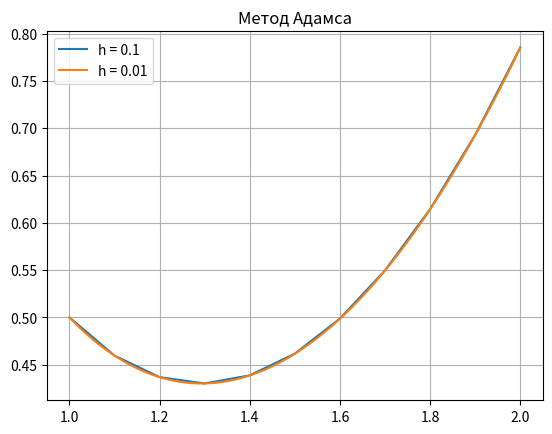

This chart was generated by the following Python code:
import numpy as np
import matplotlib.pyplot as plt


def f(x, y):
    return (np.power(x, 2)*np.log(x) - y) / x


def adams(x0, xn, y0, h):
    n = int((xn - x0) / h)
    x = np.linspace(x0, xn, n+1)
    y = np.zeros(n+1)
    y[0] = y0

    for i in range(3):
        k1 = h * f(x[i], y[i])
        k2 = h * f(x[i] + 0.5 * h, y[i] + 0.5 * k1)
        k3 = h * f(x[i] + 0.5 * h, y[i] + 0.5 * k2)
        k4 = h * f(x[i] + h, y[i] + k3)
        y[i+1] = y[i] + (1.0 / 6.0) * (k1 + 2.0 * k2 + 2.0 * k3 + k4)

    for i in range(3, n):
        y[i + 1] = y[i] + h * (55.0 * f(x[i], y[i]) - 59.0 * f(x[i - 1], y[i - 1]) + 37.0 * f(x[i - 2], y[i - 2]) -
                               9.0 * f(x[i - 3], y[i - 3])) / 24.0

    return y


def plot(x, xn, y1, y2, h_1, h_2):
    x_new1 = np.linspace(x, xn, int((xn - x) / h_1 + 1))
    x_new2 = np.linspace(x, xn, int((xn - x) / h_2 + 1))
    plt.plot(x_new1, y1, label='h = 0.1')
    plt.plot(x_new2, y2, label='h = 0.01')
    plt.title('Метод Адамса')
    plt.legend()
    plt.grid(True)
    plt.show()


if __name__ == '__main__':
    y_0 = 0.5
    x_0 = 1.0
    b = 2.0
    h1 = 0.1
    h2 = 0.01
    res = adams(x_0, b, y_0, h1)
    print(f'h = {h1}:')
    print(res)
    print('------------------------------------------------------')
    print(f'h = {h2}:')
    res2 = adams(x_0, b, y_0, h2)
    print(res2)
    plot(x_0, b, res, res2, h1, h2)

